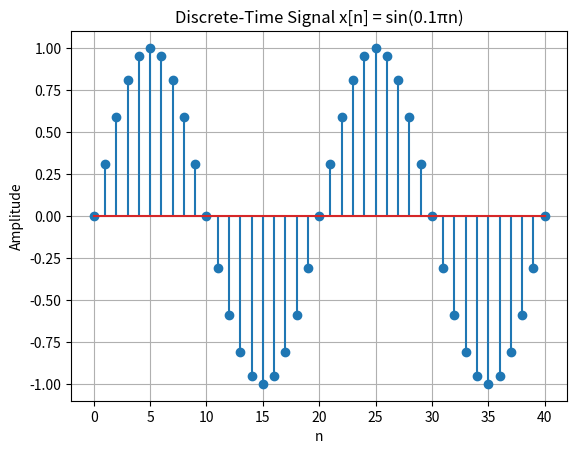

This chart was generated by the following Python code:
'''
Generate the discrete-time signal
        x[n]=sin(0.1πn)     for     0≤n≤40
'''

import numpy as np
import matplotlib.pyplot as plt

n = np.arange(0,41)
x = np.sin(0.1*np.pi*n)

for i in range(len(n)):
    print(f"n = {n[i]:2d}, x[n] = {x[i]:.4f}")

plt.figure()
plt.stem(n,x)
plt.title("Discrete-Time Signal x[n] = sin(0.1πn)")
plt.xlabel("n")
plt.ylabel("Amplitude")
plt.grid()
plt.show()
